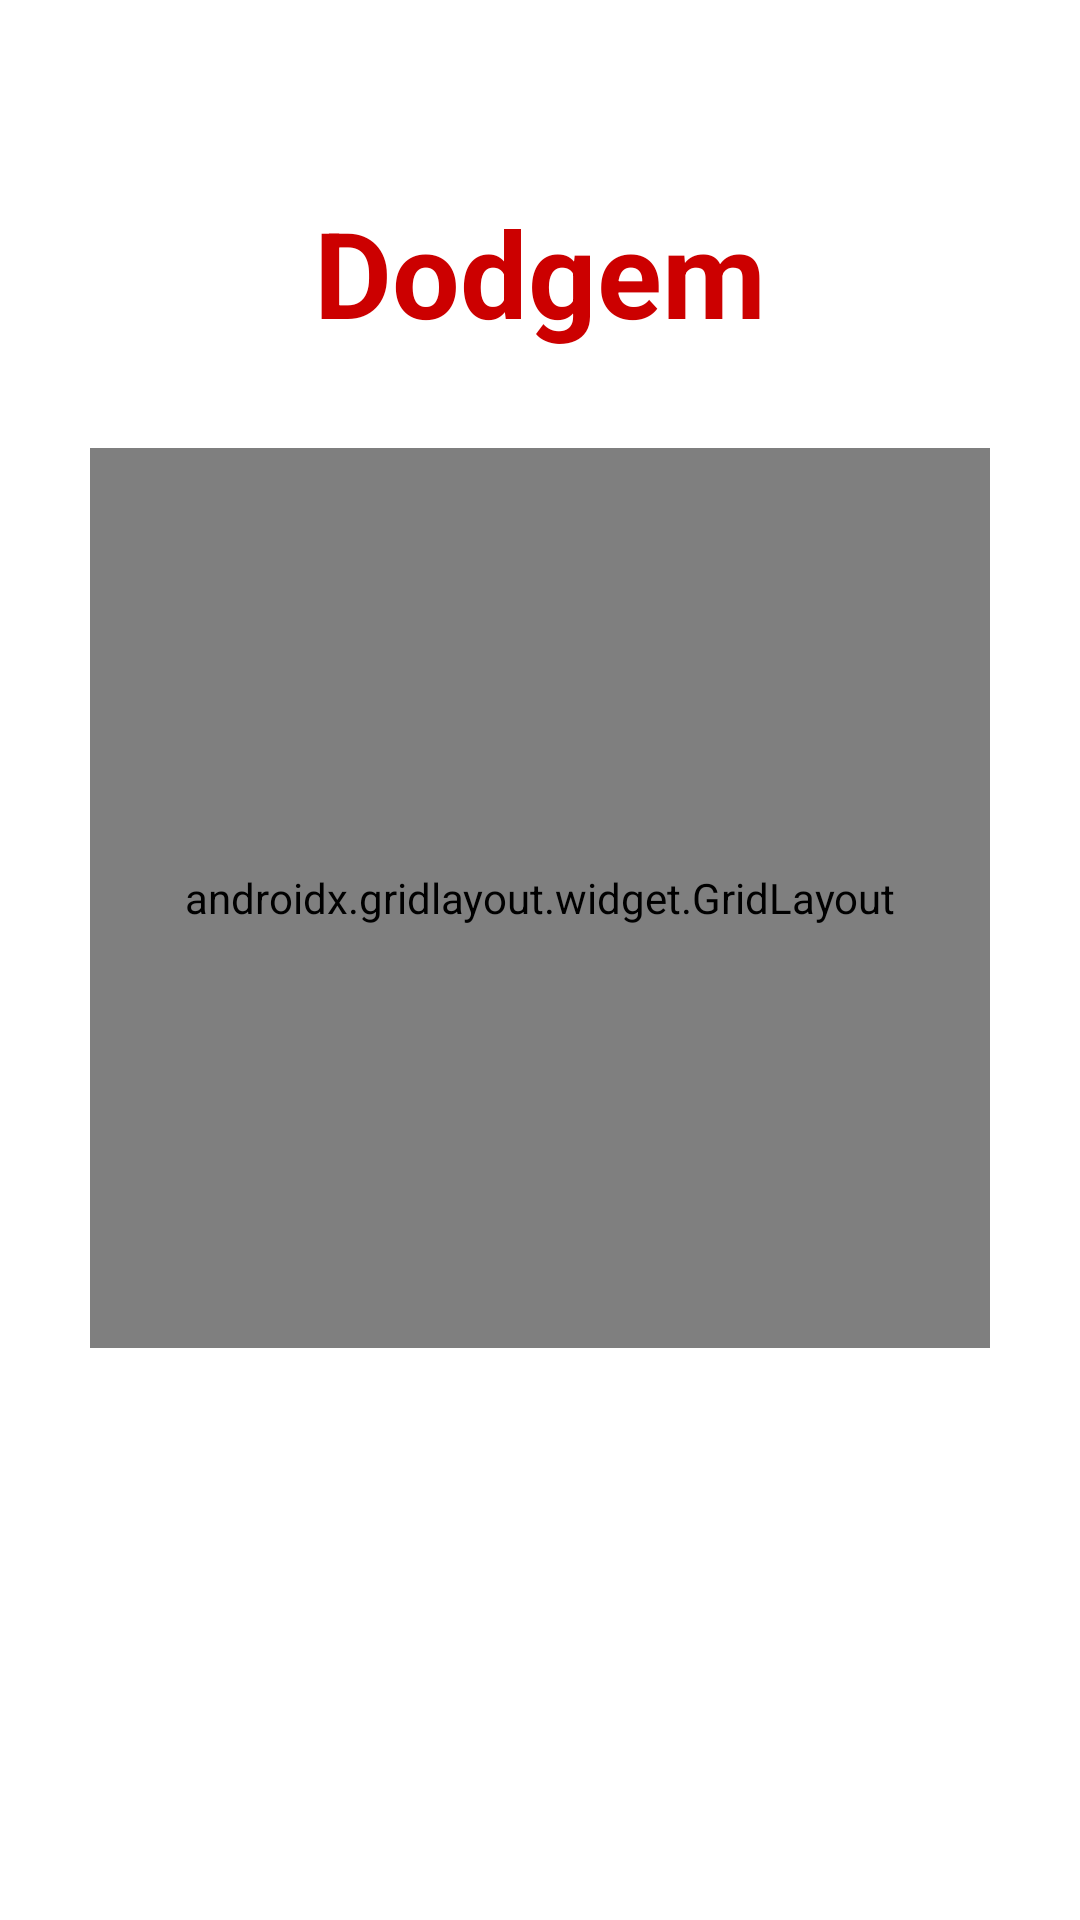

Layout XML and referenced resources for this Android screen:
<!-- AndroidManifest.xml: application theme Theme.Dodgem -->
<!-- res/layout/activity_main.xml -->
<?xml version="1.0" encoding="utf-8"?>
<androidx.constraintlayout.widget.ConstraintLayout xmlns:android="http://schemas.android.com/apk/res/android"
    xmlns:app="http://schemas.android.com/apk/res-auto"
    xmlns:tools="http://schemas.android.com/tools"
    android:layout_width="match_parent"
    android:layout_height="match_parent"
    tools:context=".MainActivity">


    <androidx.gridlayout.widget.GridLayout
        android:id="@+id/gridLayout"
        android:layout_width="300dp"
        android:layout_height="300dp"
        android:layout_marginStart="32dp"
        android:layout_marginTop="32dp"
        android:layout_marginEnd="32dp"
        android:background="@drawable/dodgem_board"
        app:layout_constraintEnd_toEndOf="parent"
        app:layout_constraintStart_toStartOf="parent"
        app:layout_constraintTop_toBottomOf="@+id/textView">

        <ImageView
            android:id="@+id/imageView1"
            android:layout_width="100dp"
            android:layout_height="100dp"
            app:layout_column="0"
            app:layout_row="0"
            app:srcCompat="@drawable/black_chess_piece" />

        <ImageView
            android:id="@+id/imageView2"
            android:layout_width="100dp"
            android:layout_height="100dp"
            app:layout_column="1"
            app:layout_row="0"
            app:srcCompat="@drawable/square_none" />

        <ImageView
            android:id="@+id/imageView3"
            android:layout_width="100dp"
            android:layout_height="100dp"
            app:layout_column="2"
            app:layout_row="0"
            app:srcCompat="@drawable/square_none" />

        <ImageView
            android:id="@+id/imageView4"
            android:layout_width="100dp"
            android:layout_height="100dp"
            app:layout_column="0"
            app:layout_row="1"
            app:srcCompat="@drawable/black_chess_piece" />

        <ImageView
            android:id="@+id/imageView5"
            android:layout_width="100dp"
            android:layout_height="100dp"
            app:layout_column="1"
            app:layout_row="1"
            app:srcCompat="@drawable/square_none" />

        <ImageView
            android:id="@+id/imageView6"
            android:layout_width="100dp"
            android:layout_height="100dp"
            app:layout_column="2"
            app:layout_row="1"
            app:srcCompat="@drawable/square_none" />

        <ImageView
            android:id="@+id/imageView7"
            android:layout_width="100dp"
            android:layout_height="100dp"
            app:layout_column="0"
            app:layout_row="2"
            app:srcCompat="@drawable/square_none" />

        <ImageView
            android:id="@+id/imageView8"
            android:layout_width="100dp"
            android:layout_height="100dp"
            app:layout_column="1"
            app:layout_row="2"
            app:srcCompat="@drawable/white_chess_piece" />

        <ImageView
            android:id="@+id/imageView9"
            android:layout_width="100dp"
            android:layout_height="100dp"
            app:layout_column="2"
            app:layout_row="2"
            app:srcCompat="@drawable/white_chess_piece" />

    </androidx.gridlayout.widget.GridLayout>

    <TextView
        android:id="@+id/textView"
        android:layout_width="0dp"
        android:layout_height="wrap_content"
        android:layout_marginTop="64dp"
        android:text="Dodgem"
        android:textAlignment="center"
        android:textColor="@android:color/holo_red_dark"
        android:textSize="40dp"
        android:textStyle="bold"
        app:layout_constraintEnd_toEndOf="parent"
        app:layout_constraintStart_toStartOf="parent"
        app:layout_constraintTop_toTopOf="parent" />

    <androidx.appcompat.widget.AppCompatButton
        android:id="@+id/buttonOut"
        android:layout_width="240dp"
        android:layout_height="48dp"
        android:layout_marginStart="32dp"
        android:layout_marginTop="64dp"
        android:layout_marginEnd="32dp"
        android:background="@color/teal_700"
        android:text="Out"
        android:textAllCaps="false"
        android:textColor="@color/white"
        android:textSize="24dp"
        android:textStyle="bold|italic"
        android:visibility="invisible"
        app:layout_constraintEnd_toEndOf="parent"
        app:layout_constraintStart_toStartOf="parent"
        app:layout_constraintTop_toBottomOf="@+id/gridLayout" />

    <androidx.appcompat.widget.AppCompatButton
        android:id="@+id/buttonUndo"
        android:layout_width="wrap_content"
        android:layout_height="wrap_content"
        android:layout_marginTop="32dp"
        android:background="@color/teal_200"
        android:text="Undo"
        android:textAllCaps="false"
        android:textColor="@color/black"
        android:textSize="20dp"
        android:textStyle="bold|italic"
        android:visibility="invisible"
        app:layout_constraintStart_toStartOf="@+id/buttonOut"
        app:layout_constraintTop_toBottomOf="@+id/buttonOut" />

    <androidx.appcompat.widget.AppCompatButton
        android:id="@+id/buttonNew"
        android:layout_width="wrap_content"
        android:layout_height="wrap_content"
        android:layout_marginTop="32dp"
        android:background="@color/teal_200"
        android:text="New"
        android:textAllCaps="false"
        android:textColor="@color/black"
        android:textSize="20dp"
        android:textStyle="bold|italic"
        android:visibility="invisible"
        app:layout_constraintEnd_toEndOf="@+id/buttonOut"
        app:layout_constraintTop_toBottomOf="@+id/buttonOut" />
</androidx.constraintlayout.widget.ConstraintLayout>
<!-- resources referenced by this layout -->
<resources>
  <color name="black">#FF000000</color>
  <color name="teal_200">#FF03DAC5</color>
  <color name="teal_700">#FF018786</color>
  <color name="white">#FFFFFFFF</color>
  <!-- drawable dodgem_board: png bitmap (drawable, 3193 bytes) -->
  <!-- drawable square_none (drawable) -->
  <?xml version="1.0" encoding="utf-8"?>
  <shape xmlns:android="http://schemas.android.com/apk/res/android">
  <gradient android:centerColor="@android:color/transparent">
  
  </gradient>
  </shape>
  <style name="Theme.Dodgem" parent="Theme.MaterialComponents.DayNight.DarkActionBar">
          
          <item name="colorPrimary">@color/purple_500</item>
          <item name="colorPrimaryVariant">@color/purple_700</item>
          <item name="colorOnPrimary">@color/white</item>
          
          <item name="colorSecondary">@color/teal_200</item>
          <item name="colorSecondaryVariant">@color/teal_700</item>
          <item name="colorOnSecondary">@color/black</item>
          
          <item name="android:statusBarColor" tools:targetApi="l">?attr/colorPrimaryVariant</item>
          
      </style>
  <color name="purple_500">#FF6200EE</color>
  <color name="purple_700">#FF3700B3</color>
</resources>
